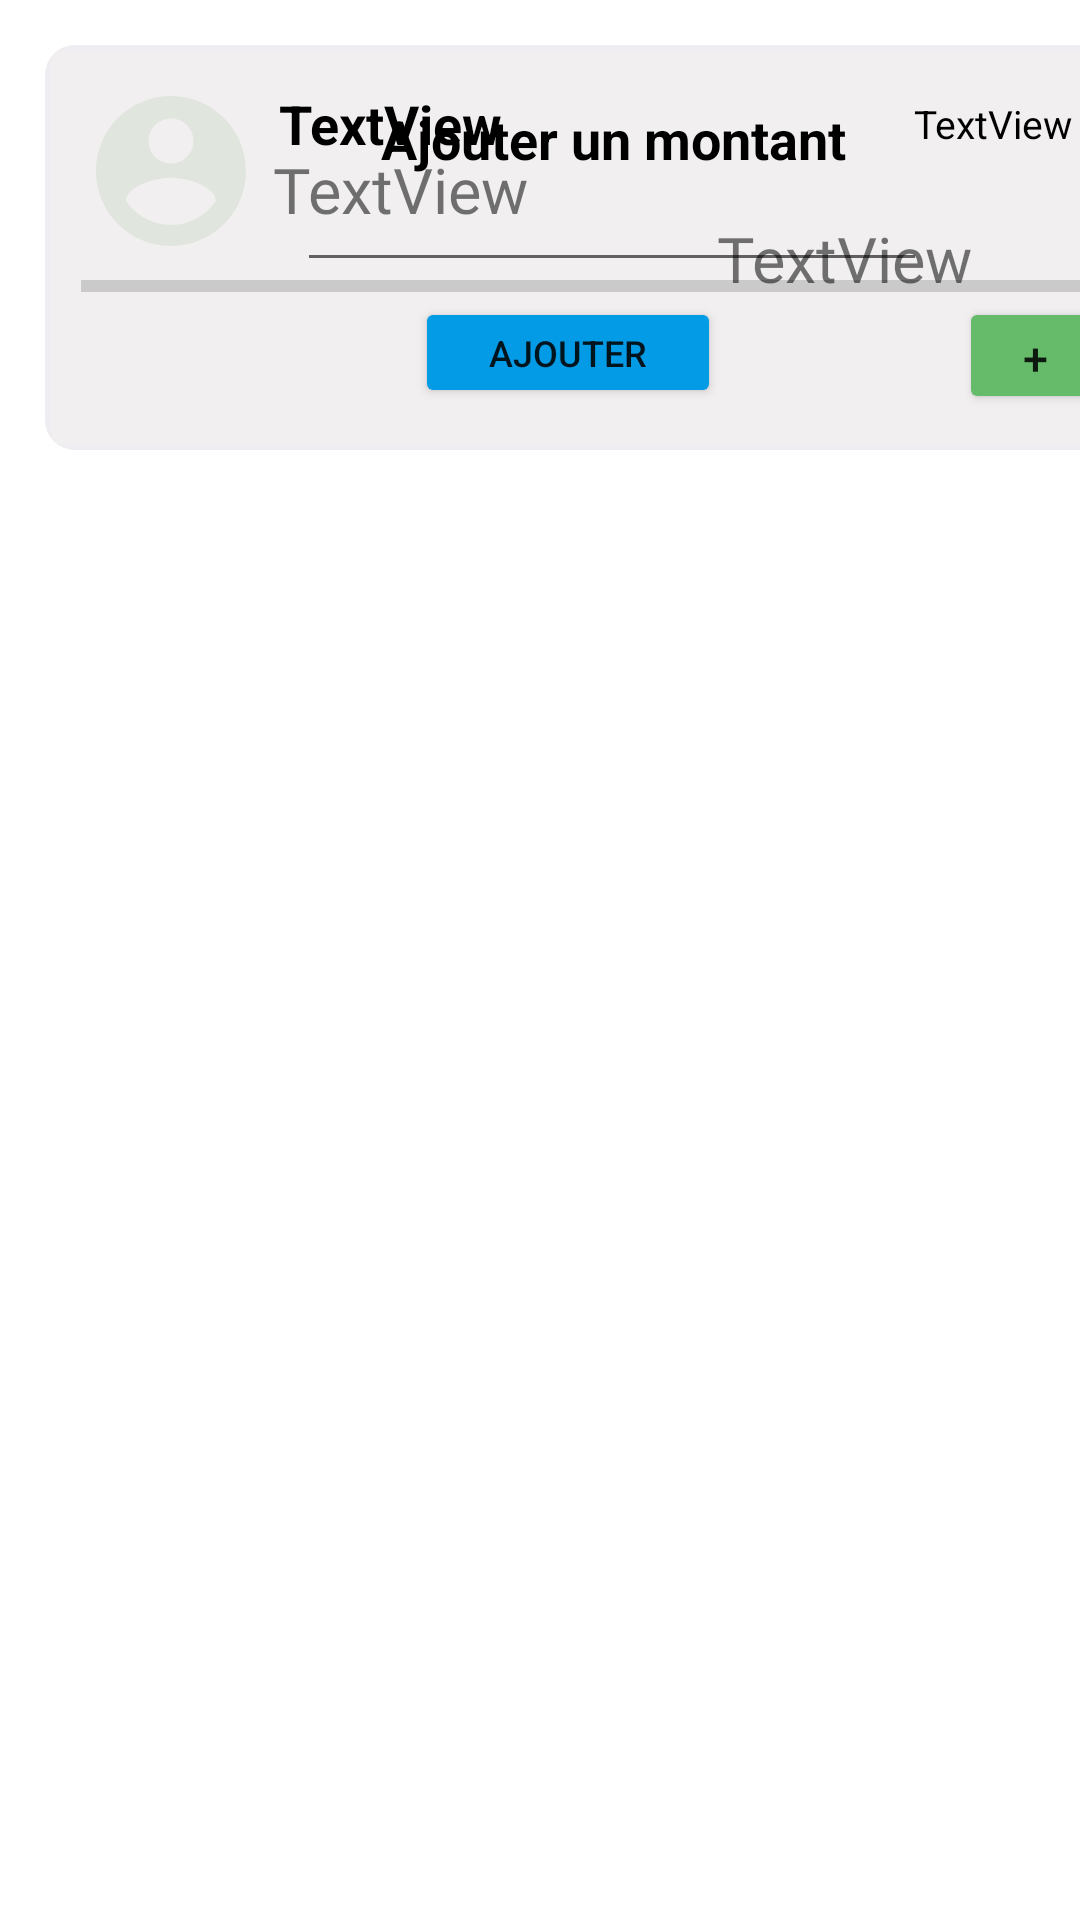

Android layout source for this screen:
<!-- AndroidManifest.xml: application theme Theme.Pfe -->
<!-- res/layout/recycle_ligne_goal.xml -->
<?xml version="1.0" encoding="utf-8"?>
<LinearLayout xmlns:android="http://schemas.android.com/apk/res/android"
    xmlns:app="http://schemas.android.com/apk/res-auto"
    xmlns:tools="http://schemas.android.com/tools"
    android:layout_width="match_parent"
    android:orientation="vertical"
    android:layout_height="wrap_content"
    >


    <androidx.constraintlayout.widget.ConstraintLayout
        android:layout_width="379dp"
        android:layout_height="135dp"
        android:layout_marginEnd="15dp"
        android:layout_marginLeft="15dp"
        android:layout_marginRight="15dp"

        android:layout_marginStart="15dp"
        android:layout_marginTop="15dp"

        android:background="@drawable/modifier_radio"
        android:padding="12dp">


        <Button
            android:id="@+id/ajoutmontant"
            android:layout_width="51dp"
            android:layout_height="39dp"
            android:layout_marginTop="10dp"
            android:backgroundTint="@color/Python"
            android:text="+"
            android:textSize="15dp"
            app:layout_constraintBottom_toBottomOf="parent"
            app:layout_constraintEnd_toEndOf="parent"
            app:layout_constraintHorizontal_bias="0.963"
            app:layout_constraintStart_toStartOf="parent"
            app:layout_constraintTop_toTopOf="@+id/progressBar"
            app:layout_constraintVertical_bias="1.0" />

        <Button
            android:id="@+id/insertmontantajoute"
            android:layout_width="102dp"
            android:layout_height="37dp"
            android:text="Ajouter"
            android:textSize="12dp"
            app:backgroundTint="#039BE5"
            app:layout_constraintBottom_toBottomOf="parent"
            app:layout_constraintEnd_toEndOf="parent"
            app:layout_constraintHorizontal_bias="0.44"
            app:layout_constraintStart_toStartOf="parent"
            app:layout_constraintTop_toTopOf="@+id/progressBar"
            app:layout_constraintVertical_bias="0.892" />

        <EditText
            android:id="@+id/editmontantajout"
            android:layout_width="wrap_content"
            android:layout_height="wrap_content"
            android:ems="10"
            android:hint=""
            android:inputType="number"
            android:text=""
            app:layout_constraintBottom_toBottomOf="parent"
            app:layout_constraintEnd_toEndOf="parent"
            app:layout_constraintHorizontal_bias="0.497"
            app:layout_constraintStart_toStartOf="parent"
            app:layout_constraintTop_toTopOf="parent"
            app:layout_constraintVertical_bias="0.368" />

        <ImageView
            android:id="@+id/goalpic"
            android:layout_width="60dp"
            android:layout_height="60dp"
            app:layout_constraintBottom_toBottomOf="parent"
            app:layout_constraintEnd_toEndOf="parent"
            app:layout_constraintHorizontal_bias="0.0"
            app:layout_constraintStart_toStartOf="parent"
            app:layout_constraintTop_toTopOf="parent"
            app:layout_constraintVertical_bias="0.0"
            app:srcCompat="@drawable/acc" />

        <ImageView
            android:id="@+id/corbeille"
            android:layout_width="wrap_content"
            android:layout_height="wrap_content"
            android:background="@drawable/delete"
            app:layout_constraintBottom_toBottomOf="parent"
            app:layout_constraintEnd_toEndOf="parent"
            android:onClick="corbeille"
            app:layout_constraintHorizontal_bias="0.991"
            app:layout_constraintStart_toStartOf="parent"
            app:layout_constraintTop_toTopOf="parent"
            app:layout_constraintVertical_bias="0.386"></ImageView>

        <ProgressBar
            android:id="@+id/progressBar"
            style="?android:attr/progressBarStyleHorizontal"
            android:layout_width="match_parent"
            android:layout_height="25dp"

            app:layout_constraintBottom_toBottomOf="parent"
            app:layout_constraintEnd_toEndOf="parent"
            app:layout_constraintHorizontal_bias="0.333"
            app:layout_constraintStart_toStartOf="parent"
            app:layout_constraintTop_toTopOf="parent"
            app:layout_constraintVertical_bias="0.652" />

        <TextView
            android:id="@+id/goalname"
            android:layout_width="96dp"
            android:layout_height="29dp"
            android:layout_marginLeft="64dp"
            android:layout_marginStart="64dp"
            android:padding="2dp"
            android:text="TextView"
            android:textColor="@color/black"
            android:textSize="18dp"
            android:textStyle="bold"
            app:layout_constraintBottom_toBottomOf="parent"
            app:layout_constraintStart_toStartOf="parent"
            app:layout_constraintTop_toTopOf="parent"
            app:layout_constraintVertical_bias="0.0" />

        <TextView
            android:id="@+id/titre"
            android:layout_width="wrap_content"
            android:layout_height="29dp"
            android:padding="2dp"
            android:text="Ajouter un montant"
            android:textAlignment="center"
            android:textColor="@color/black"
            android:textSize="18dp"
            android:textStyle="bold"
            app:layout_constraintBottom_toBottomOf="parent"
            app:layout_constraintEnd_toEndOf="parent"
            app:layout_constraintStart_toStartOf="parent"
            app:layout_constraintTop_toTopOf="parent"
            app:layout_constraintVertical_bias="0.063" />

        <TextView
            android:id="@+id/goalnote"
            android:layout_width="wrap_content"
            android:layout_height="wrap_content"
            android:layout_marginLeft="64dp"
            android:layout_marginStart="64dp"
            android:layout_marginTop="22dp"
            android:fontFamily="@font/abel"
            android:text="TextView"
            android:textSize="21dp"

            app:layout_constraintBottom_toBottomOf="parent"
            app:layout_constraintStart_toStartOf="parent"
            app:layout_constraintTop_toTopOf="parent"
            app:layout_constraintVertical_bias="0.0" />

        <TextView
            android:id="@+id/categ"
            android:layout_width="wrap_content"
            android:layout_height="wrap_content"
            android:layout_marginLeft="212dp"
            android:layout_marginStart="212dp"
            android:layout_marginTop="36dp"
            android:fontFamily="@font/abel"
            android:text="TextView"
            android:textSize="21dp"

            app:layout_constraintBottom_toBottomOf="parent"
            app:layout_constraintStart_toStartOf="parent"
            app:layout_constraintTop_toTopOf="parent"
            app:layout_constraintVertical_bias="0.192" />

        <TextView
            android:id="@+id/dategoal"
            android:layout_width="71dp"
            android:layout_height="18dp"
            android:text="TextView"
            android:textColor="#000000"
            android:textSize="13dp"
            app:layout_constraintBottom_toBottomOf="parent"
            app:layout_constraintEnd_toEndOf="parent"
            app:layout_constraintHorizontal_bias="0.978"
            app:layout_constraintStart_toStartOf="parent"
            app:layout_constraintTop_toTopOf="parent"
            app:layout_constraintVertical_bias="0.057" />

        <TextView
            android:id="@+id/flossrestant"
            android:layout_width="wrap_content"
            android:layout_height="18dp"
            android:fontFamily="sans-serif-light"
            android:text=""
            android:textColor="#156C19"
            android:textSize="15dp"
android:textStyle="bold"
            app:layout_constraintBottom_toBottomOf="parent"
            app:layout_constraintEnd_toEndOf="parent"
            app:layout_constraintHorizontal_bias="0.051"
            app:layout_constraintStart_toStartOf="parent"
            app:layout_constraintTop_toTopOf="parent"
            app:layout_constraintVertical_bias="0.955" />

    </androidx.constraintlayout.widget.ConstraintLayout>


</LinearLayout>
<!-- resources referenced by this layout -->
<resources>
  <color name="Python">#66BB6A</color>
  <color name="black">#FF000000</color>
  <!-- drawable acc (drawable) -->
  <vector android:height="24dp" android:tint="#E0E5DE"
      android:viewportHeight="24" android:viewportWidth="24"
      android:width="24dp" xmlns:android="http://schemas.android.com/apk/res/android">
      <path android:fillColor="@android:color/white" android:pathData="M12,2C6.48,2 2,6.48 2,12s4.48,10 10,10 10,-4.48 10,-10S17.52,2 12,2zM12,5c1.66,0 3,1.34 3,3s-1.34,3 -3,3 -3,-1.34 -3,-3 1.34,-3 3,-3zM12,19.2c-2.5,0 -4.71,-1.28 -6,-3.22 0.03,-1.99 4,-3.08 6,-3.08 1.99,0 5.97,1.09 6,3.08 -1.29,1.94 -3.5,3.22 -6,3.22z"/>
  </vector>
  <!-- drawable delete (drawable) -->
  <vector android:height="24dp" android:tint="#777A76"
      android:viewportHeight="24" android:viewportWidth="24"
      android:width="24dp" xmlns:android="http://schemas.android.com/apk/res/android">
      <path android:fillColor="@android:color/white" android:pathData="M6,19c0,1.1 0.9,2 2,2h8c1.1,0 2,-0.9 2,-2V7H6v12zM19,4h-3.5l-1,-1h-5l-1,1H5v2h14V4z"/>
  </vector>
  <!-- drawable modifier_radio (drawable) -->
  <?xml version="1.0" encoding="utf-8"?>
  <layer-list xmlns:android="http://schemas.android.com/apk/res/android">
      <item>
          <shape android:shape="rectangle">
              <solid android:color="@color/color_white"/>
              <corners android:radius="10dp" />
  
          </shape>
      </item>
  
      <item
          android:left="2dp"
          android:right="2dp"
          android:top="2dp"
          android:bottom="2dp">
          <shape android:shape="rectangle">
              <solid android:color="#F1EFEF"/>
              <corners android:radius="3dp" />
          </shape>
      </item>
  </layer-list>
  <style name="Theme.Pfe" parent="Theme.MaterialComponents.DayNight.DarkActionBar">
          
          <item name="colorPrimary">@color/purple_500</item>
          <item name="colorPrimaryVariant">@color/purple_700</item>
          <item name="colorOnPrimary">@color/white</item>
          
          <item name="colorSecondary">@color/teal_200</item>
          <item name="colorSecondaryVariant">@color/teal_700</item>
          <item name="colorOnSecondary">@color/black</item>
          
          <item name="android:statusBarColor" tools:targetApi="l">?attr/colorPrimaryVariant</item>
          <item name="android:windowAnimationStyle">@style/animation</item>
          
      </style>
  <color name="color_white">#ededf2</color>
  <color name="purple_500">#FF6200EE</color>
  <color name="purple_700">#FF3700B3</color>
  <color name="white">#FFFFFFFF</color>
  <color name="teal_200">#FF03DAC5</color>
  <color name="teal_700">#FF018786</color>
  <style name="animation">
  <item name="android:windowEnterAnimation">@android:anim/fade_in</item>
          <item name="android:windowExitAnimation">@android:anim/fade_out</item>
  
  
      </style>
</resources>
